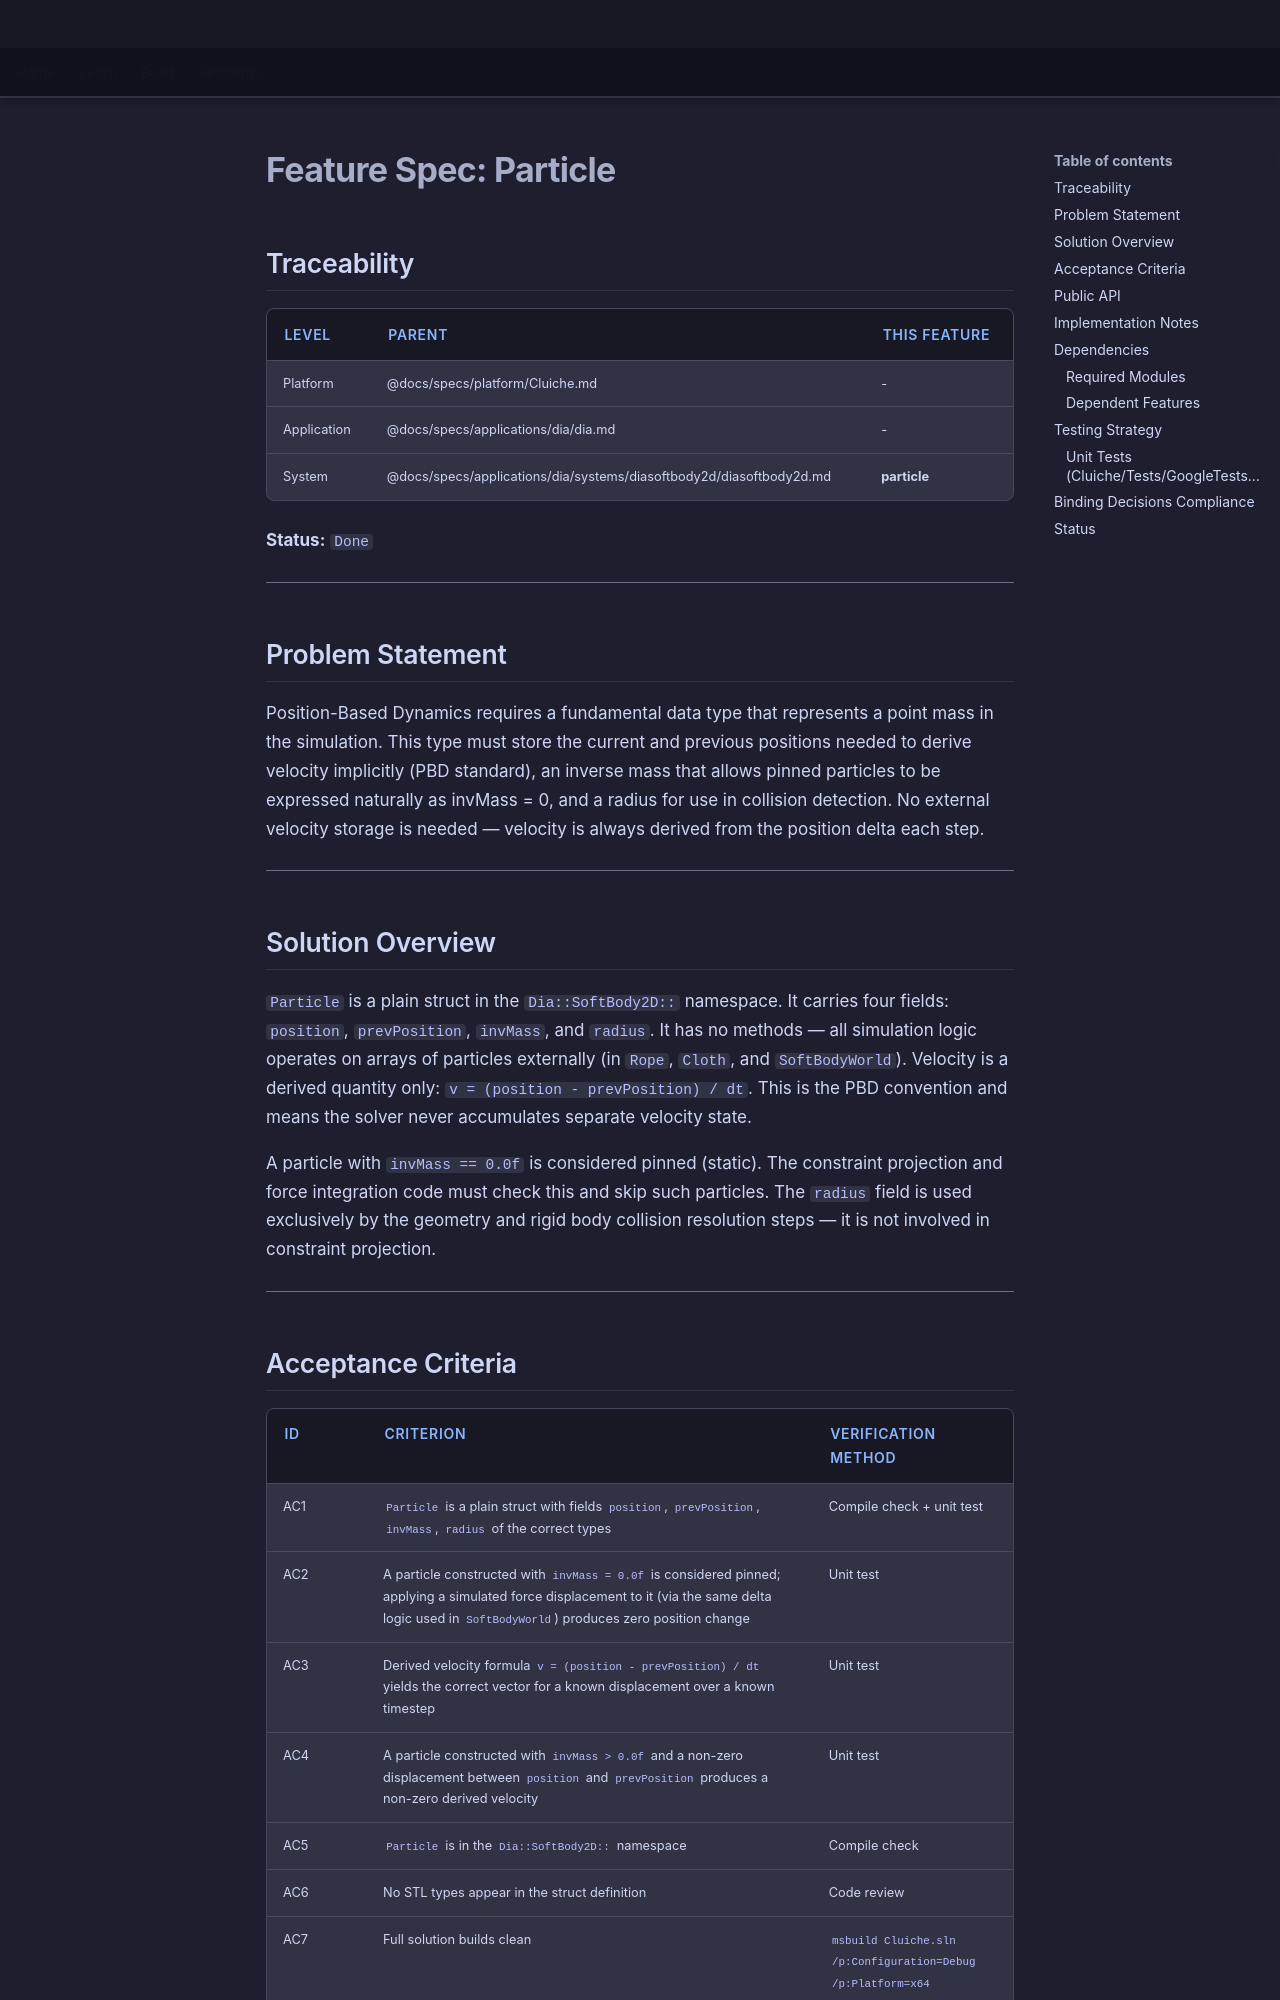

repository: LenihanConor/Cluiche · page: specs/applications/dia/systems/diasoftbody2d/particle/index.html · generator: mkdocs

# Feature Spec: Particle

## Traceability

| Level | Parent | This Feature |
|-------|--------|--------------|
| Platform | @docs/specs/platform/Cluiche.md | - |
| Application | @docs/specs/applications/dia/dia.md | - |
| System | @docs/specs/applications/dia/systems/diasoftbody2d/diasoftbody2d.md | **particle** |

**Status:** `Done`

---

## Problem Statement

Position-Based Dynamics requires a fundamental data type that represents a point mass in the simulation. This type must store the current and previous positions needed to derive velocity implicitly (PBD standard), an inverse mass that allows pinned particles to be expressed naturally as invMass = 0, and a radius for use in collision detection. No external velocity storage is needed — velocity is always derived from the position delta each step.

---

## Solution Overview

`Particle` is a plain struct in the `Dia::SoftBody2D::` namespace. It carries four fields: `position`, `prevPosition`, `invMass`, and `radius`. It has no methods — all simulation logic operates on arrays of particles externally (in `Rope`, `Cloth`, and `SoftBodyWorld`). Velocity is a derived quantity only: `v = (position - prevPosition) / dt`. This is the PBD convention and means the solver never accumulates separate velocity state.

A particle with `invMass == 0.0f` is considered pinned (static). The constraint projection and force integration code must check this and skip such particles. The `radius` field is used exclusively by the geometry and rigid body collision resolution steps — it is not involved in constraint projection.

---
